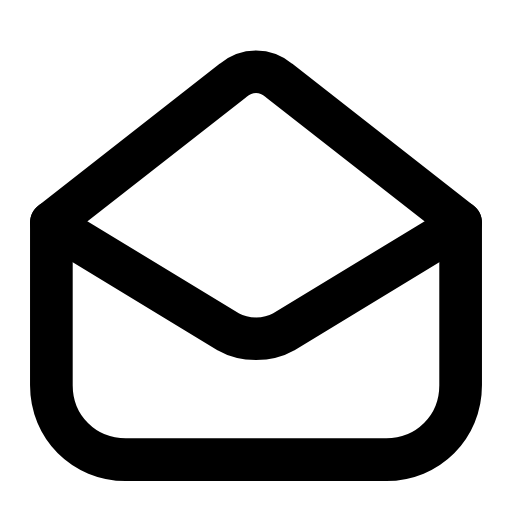
t = 0.00 s
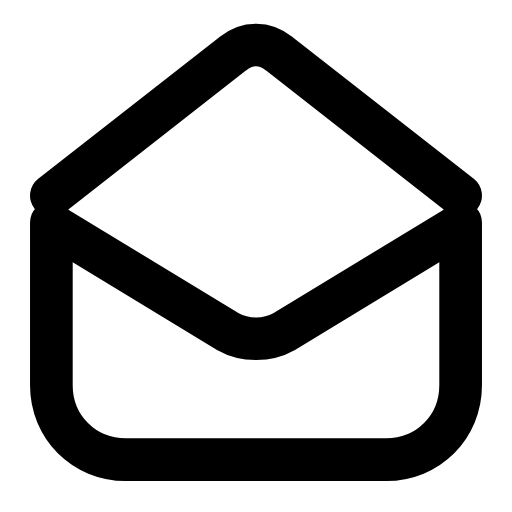
t = 0.26 s
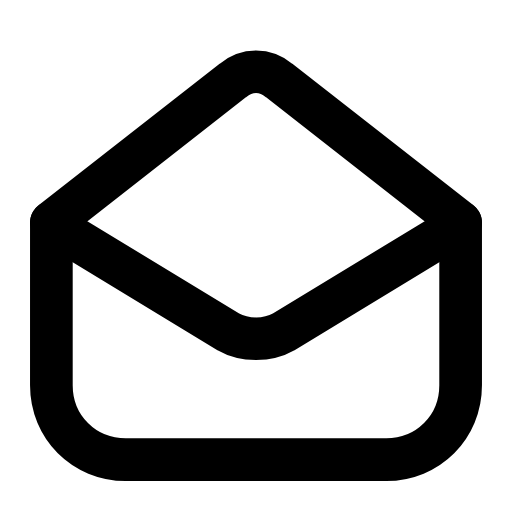
t = 0.53 s
t = 0.78 s: frame unchanged from t = 0.00 s, image omitted
t = 1.06 s: frame unchanged from t = 0.00 s, image omitted
t = 1.33 s: frame unchanged from t = 0.00 s, image omitted

The animated SVG that drew these frames (rendered in a browser with its animation timeline set to each time). Animation: 1 SMIL element (animateTransform=1); one cycle of 1.60 s, repeats indefinitely.

<svg xmlns="http://www.w3.org/2000/svg" width="24" height="24" viewBox="0 0 24 24" fill="none"><g transform="translate(-1.08 -1.125) scale(1.09)"><path stroke="currentColor" stroke-width="1.835" stroke-linecap="round" stroke-linejoin="round" fill="none" d="M3.2 10.6L3.2 17.6C3.2 19.4 4.6 20.8 6.4 20.8L17.6 20.8C19.4 20.8 20.8 19.4 20.8 17.6L20.8 10.6"></path><path stroke="currentColor" stroke-width="1.835" stroke-linecap="round" stroke-linejoin="round" fill="none" d="M3.4 10.8L10.8 15.3C11.5 15.7 12.5 15.7 13.2 15.3L20.6 10.8"></path><g><animateTransform attributeName="transform" type="translate" values="0 0;0 0;0 -1.4;0 0;0 0;0 0;0 0;0 -1.4;0 0;0 0;0 0" keyTimes="0;0.135;0.2475;0.36;0.45;0.6;0.66;0.735;0.81;0.9;1" dur="1.6s" repeatCount="indefinite" calcMode="spline" keySplines="0.16 1 0.3 1;0.16 1 0.3 1;0.16 1 0.3 1;0.16 1 0.3 1;0.16 1 0.3 1;0.16 1 0.3 1;0.16 1 0.3 1;0.16 1 0.3 1;0.16 1 0.3 1;0.16 1 0.3 1"/><path stroke="currentColor" stroke-width="1.835" stroke-linecap="round" stroke-linejoin="round" fill="none" d="M3.2 10.6L11 4.5C11.6 4 12.4 4 13 4.5L20.8 10.6"></path></g></g></svg>
